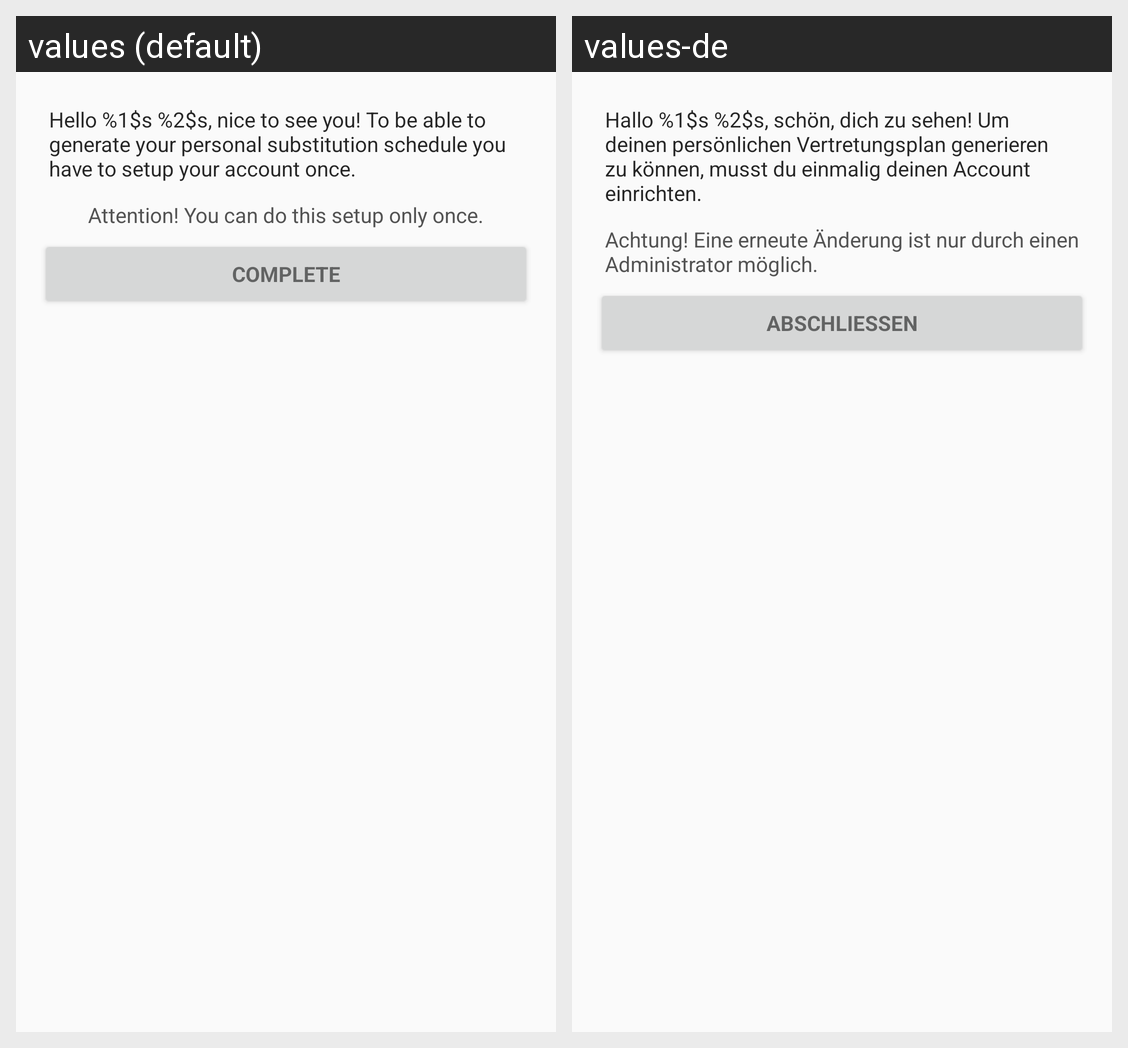

For this localized Android screen grid, give each drawn string resource with its value in every locale shown.
Android screen res/layout/activity_setup.xml rendered under 2 locales, left to right: values (default), values-de. Device: Nexus 5 (rendered at 1080×1920; each locale shown at half size, 540×960, under a caption strip naming it); theme AppTheme.
Strings drawn on this screen, with the default value and each locale's value (text and hints the layout hard-codes, and strings that could not be matched under every locale, appear in the picture but are not listed):

setup_intro
  values: Hello %1$s %2$s, nice to see you! To be able to generate your personal substitution schedule you have to setup your account once.
  values-de: Hallo %1$s %2$s, schön, dich zu sehen! Um deinen persönlichen Vertretungsplan generieren zu können, musst du einmalig deinen Account einrichten.

setup_instructions
  values: Attention! You can do this setup only once.
  values-de: Achtung! Eine erneute Änderung ist nur durch einen Administrator möglich.

action_complete
  values: Complete
  values-de: Abschließen
